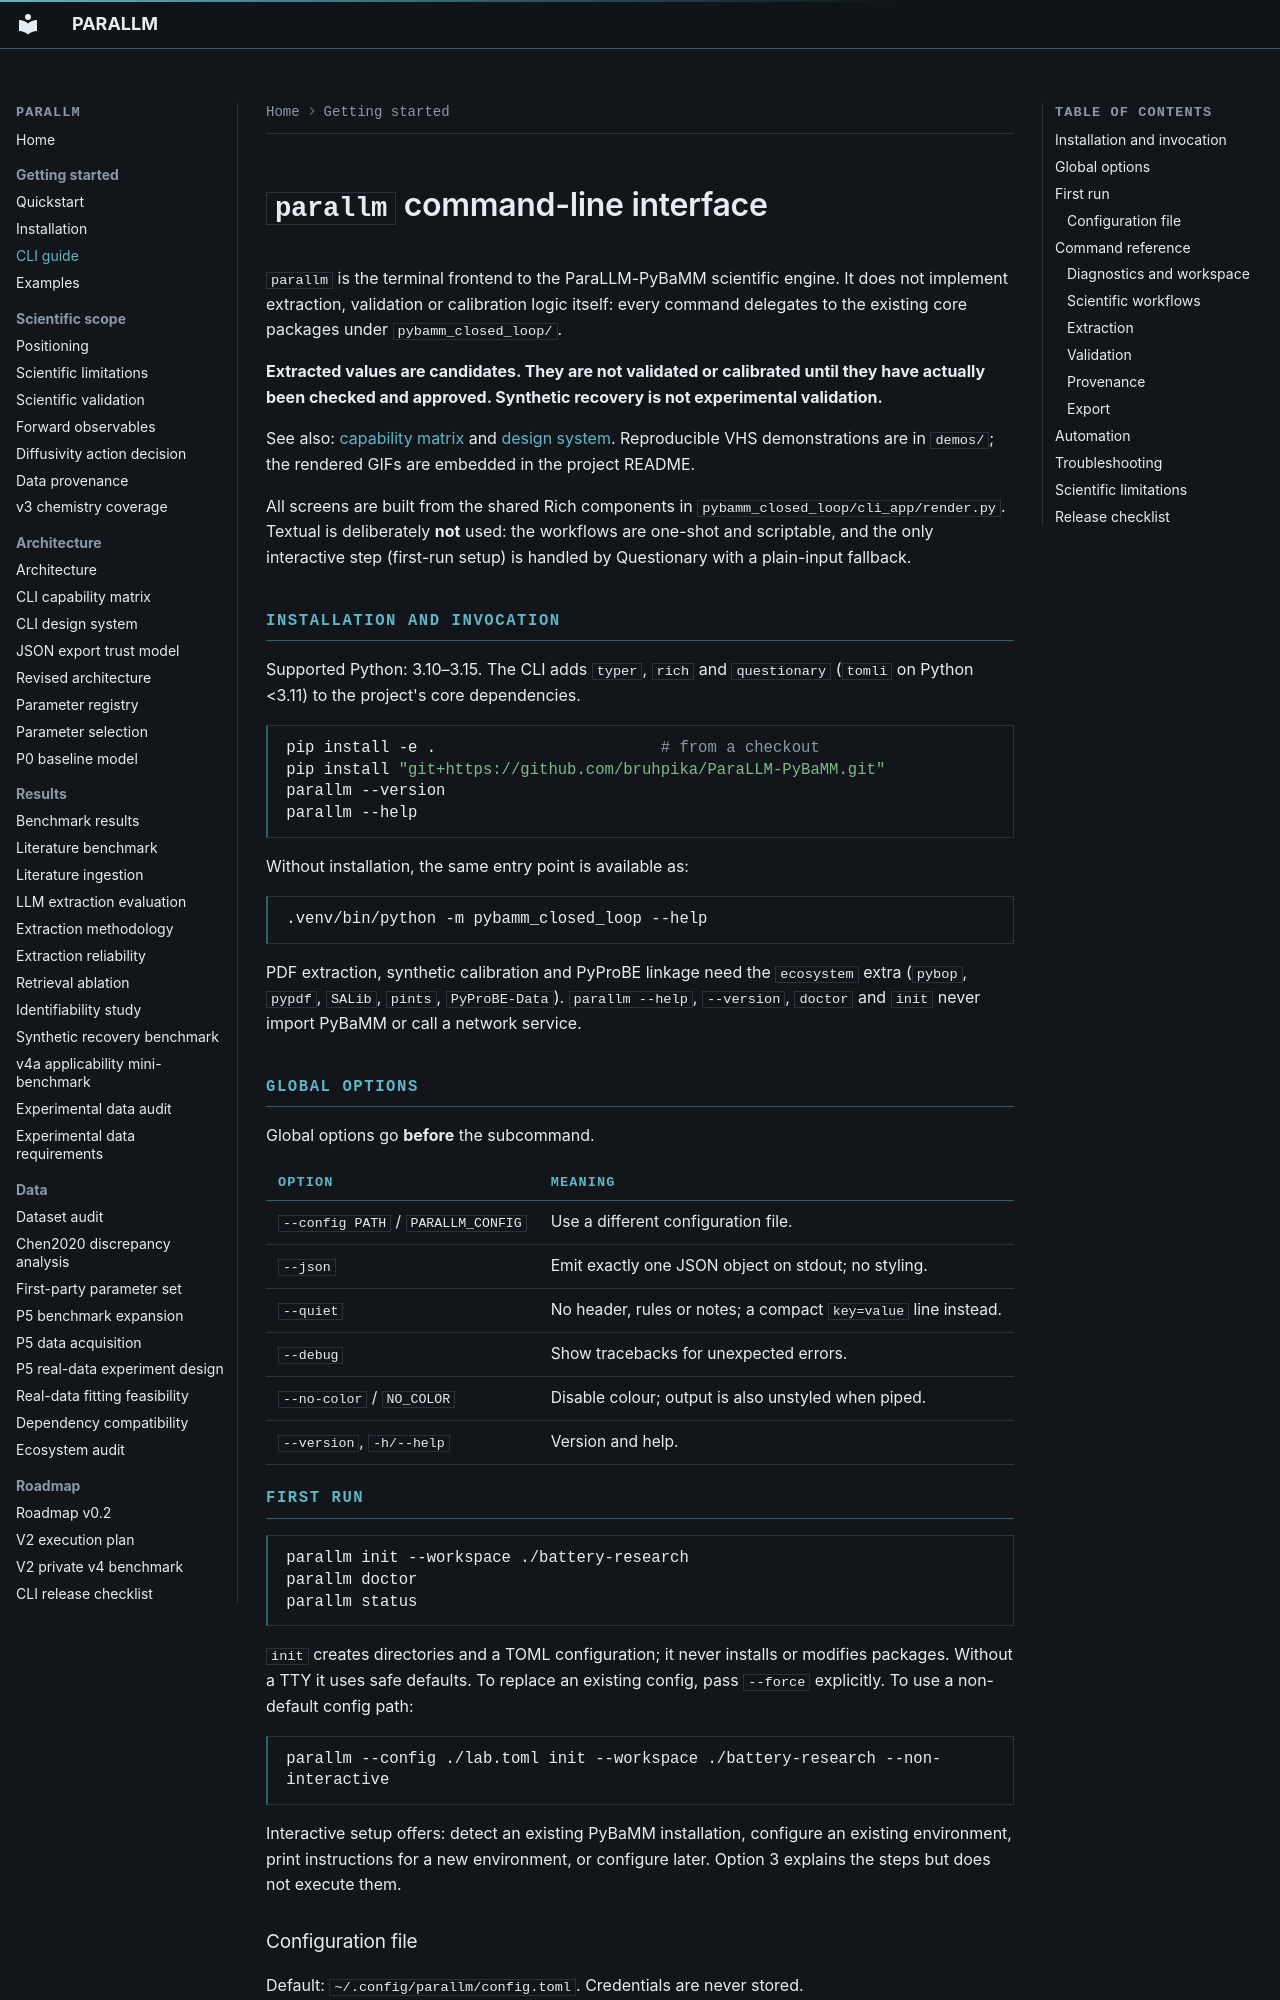

repository: bruhpika/ParaLLM-PyBaMM · page: CLI/index.html · generator: mkdocs

# `parallm` command-line interface

`parallm` is the terminal frontend to the ParaLLM-PyBaMM scientific engine. It
does not implement extraction, validation or calibration logic itself: every
command delegates to the existing core packages under `pybamm_closed_loop/`.

**Extracted values are candidates. They are not validated or calibrated until
they have actually been checked and approved. Synthetic recovery is not
experimental validation.**

See also: [capability matrix](CLI_CAPABILITY_MATRIX.md) and
[design system](CLI_DESIGN_SYSTEM.md). Reproducible VHS demonstrations are in
`demos/`; the rendered GIFs are embedded in the project README.

All screens are built from the shared Rich components in
`pybamm_closed_loop/cli_app/render.py`. Textual is deliberately **not** used:
the workflows are one-shot and scriptable, and the only interactive step
(first-run setup) is handled by Questionary with a plain-input fallback.

## Installation and invocation

Supported Python: 3.10–3.15. The CLI adds `typer`, `rich` and `questionary`
(`tomli` on Python <3.11) to the project's core dependencies.

```bash
pip install -e .                        # from a checkout
pip install "git+https://github.com/bruhpika/ParaLLM-PyBaMM.git"
parallm --version
parallm --help
```

Without installation, the same entry point is available as:

```bash
.venv/bin/python -m pybamm_closed_loop --help
```

PDF extraction, synthetic calibration and PyProBE linkage need the `ecosystem`
extra (`pybop`, `pypdf`, `SALib`, `pints`, `PyProBE-Data`). `parallm --help`,
`--version`, `doctor` and `init` never import PyBaMM or call a network service.

## Global options

Global options go **before** the subcommand.

| Option | Meaning |
|---|---|
| `--config PATH` / `PARALLM_CONFIG` | Use a different configuration file. |
| `--json` | Emit exactly one JSON object on stdout; no styling. |
| `--quiet` | No header, rules or notes; a compact `key=value` line instead. |
| `--debug` | Show tracebacks for unexpected errors. |
| `--no-color` / `NO_COLOR` | Disable colour; output is also unstyled when piped. |
| `--version`, `-h/--help` | Version and help. |

## First run

```bash
parallm init --workspace ./battery-research
parallm doctor
parallm status
```

`init` creates directories and a TOML configuration; it never installs or
modifies packages. Without a TTY it uses safe defaults. To replace an existing
config, pass `--force` explicitly. To use a non-default config path:

```bash
parallm --config ./lab.toml init --workspace ./battery-research --non-interactive
```

Interactive setup offers: detect an existing PyBaMM installation, configure an
existing environment, print instructions for a new environment, or configure
later. Option 3 explains the steps but does not execute them.
